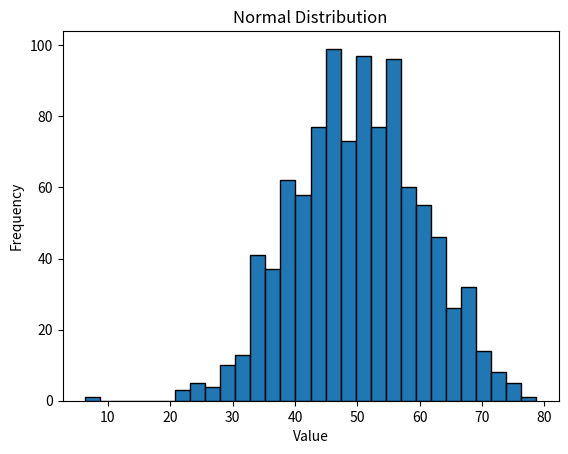

This chart was generated by the following Python code:

import numpy as np
import matplotlib.pyplot as plt

# Generate 1000 data points from a normal distribution
data = np.random.normal(loc=50, scale=10, size=1000)

# Calculate statistics
mean_value = np.mean(data)
std_deviation = np.std(data)

print("Mean:", round(mean_value, 2))
print("Standard Deviation:", round(std_deviation, 2))

# Plot the distribution
plt.hist(data, bins=30, edgecolor="black")
plt.title("Normal Distribution")
plt.xlabel("Value")
plt.ylabel("Frequency")
plt.show()
